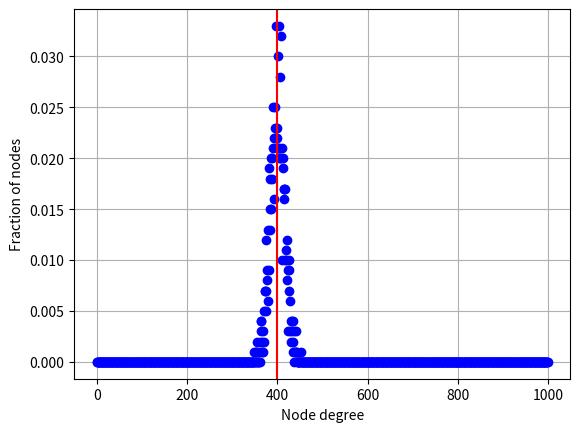

The script that saved this image:
import sys
import numpy as np
import random
import matplotlib.pyplot as plt
import math
import json
from collections import defaultdict

class UndirectedGraph:
    def __init__(self , N=None):
        self.adj_list = {}
        self.freeG=1
        self.NumEdges = 0
        self.maxnodes = sys.maxsize
        if N is None:
            self.maxnodes = sys.maxsize
            self.NumNodes = 0
            self.freeG = 1
        else:
            self.maxnodes = N
            self.NumNodes = N
            self.freeG = -1
            i = 0
            while i < N:
                self.adj_list[i+1] = []
                i += 1
            
        
        
    def addNode(self , Node_ ):
        if type(Node_)== int :
            if Node_ <= self.maxnodes and Node_ > 0:
                if Node_ not in self.adj_list.keys():
                    self.adj_list[Node_] = []
                    self.NumNodes += 1
                    print(f"added node {Node_}")
                
                return
            else:
                raise Exception("index out of bound(> no of nodes)")  
        else :              
            raise Exception("Node if not of type integer") 
    
    def addEdge(self , x , y):
        if self.freeG == -1:
            if x  in self.adj_list.keys() and y in self.adj_list.keys():
                self.NumEdges += 1 
                self.adj_list[y].append(x)  
                self.adj_list[x].append(y)             
            else:
                raise Exception("index out of bound (> no of nodes)") 
    
        else:
            self.NumEdges += 1

            self.adj_list = defaultdict(list)
            self.adj_list[x].append(y)
            self.adj_list[y].append(x)

    
    def __add__(self , n):
        if type(n) == tuple:
            self.addNode(n[0])
            self.addNode(n[1])
            self.addEdge(n[0] , n[1]) 
            return self 
        
        if type(n) == int:
            self.addNode(n)  
            return self        

        if type(n) == tuple:
            self.addNode(n[0])
            self.addNode(n[1])
            self.addEdge(n[0] , n[1]) 
            return self 
         
        return self
    
    def __str__(self):
        data = {f"Node {i}": self.adj_list[i] for i in self.adj_list}
        return f"Graph with {self.NumNodes} nodes and {self.NumEdges} edges. Neighbours of the nodes are below:\n{json.dumps(data, indent=2)}"
    

    def plotDegDist(self):
    
        FofNodes = [0] * (self.NumNodes )
        
        
        for i in self.adj_list:
            x=len(self.adj_list[i])
            FofNodes[x] += 1

        Total_sum=0
        for i in FofNodes:    
            Total_sum = Total_sum + i

        for i in range(len(FofNodes)):
            FofNodes[i] = FofNodes[i]/Total_sum

        j = 1
        AvgNodeDegree = 0
        for i in FofNodes:
            AvgNodeDegree += i *j  
            j+=1

        AvgNodeDegree =AvgNodeDegree-1
        print(AvgNodeDegree)
        
        plt.plot(FofNodes , 'bo' , label = "Actual degree distt")
        plt.axvline(AvgNodeDegree , color = 'r' , label = "Avg node degree")
        plt.xlabel("Node degree")
        plt.ylabel("Fraction of nodes")
        plt.grid()
        plt.show()


class ERRandomGraph(UndirectedGraph):
    def sample(self , p):
        for i in self.adj_list:
            for j in self.adj_list:
                if i < j:
                    if np.random.choice([True, False], p=[p, 1-p]):
                        self.addEdge(i,j)


g = ERRandomGraph(1000)
g.sample(0.4)
g.plotDegDist()
